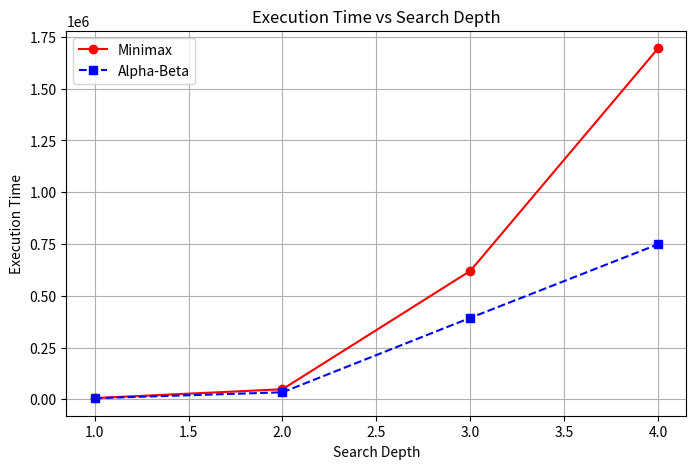

Reproduce this figure in Python.
import matplotlib.pyplot as plt

# Data
depths = [1, 2, 3, 4]
minimax_times = [5734.41, 48492.33, 620261.42, 1695589.38]
alpha_beta_times = [5104.48, 33768.19, 393416.11, 748913.98]

# Create the plot
plt.figure(figsize=(8, 5))
plt.plot(depths, minimax_times, marker='o', linestyle='-', color='r', label="Minimax")
plt.plot(depths, alpha_beta_times, marker='s', linestyle='--', color='b', label="Alpha-Beta")

# Labels and title
plt.xlabel("Search Depth")
plt.ylabel("Execution Time")
plt.title("Execution Time vs Search Depth")
plt.legend()
plt.grid(True)

# Show the plot
plt.show()